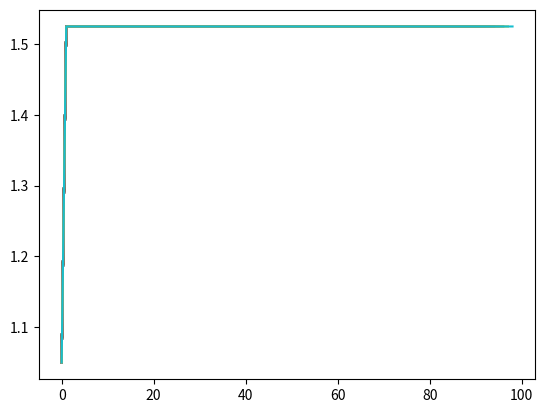

The matplotlib source for this figure:
# -*- coding: utf-8 -*-
"""
Created on Wed Sep 19 23:49:28 2018

[redacted]
"""
import numpy as np
import matplotlib.pyplot as plt
import math

a = 0.1
b = 2
interacoes = 100
precisao = 1e-6

def f(x):

    return x**5 + 22* x**3 - 8 * x**2 - 18 * x


a0 = a
b0 = b

x = 1e5*np.ones((1,interacoes))
graf = np.ones_like(x)

for i in range(interacoes):
    if(b0 - a0) < precisao:
        break
    else:
        x[0,i] = (a0 + b0)/2
        f0 = f(a)
        f1 = f(b)
        fmedio = f(x[0,i])

        if np.sign(f1)*np.sign(fmedio) < 0:
            a0 = x[0,i]
            if(b0 - a0) < precisao:
                break
            
        if np.sign(f0)*np.sign(fmedio) < 0:
            if(b0 - a0) < precisao:
                break
        print(a0,b0)
        graf[0,i] = f(x[0,i])

        fig = plt.figure(1)
        plt.plot(x[0,0:i])
        plt.show()

